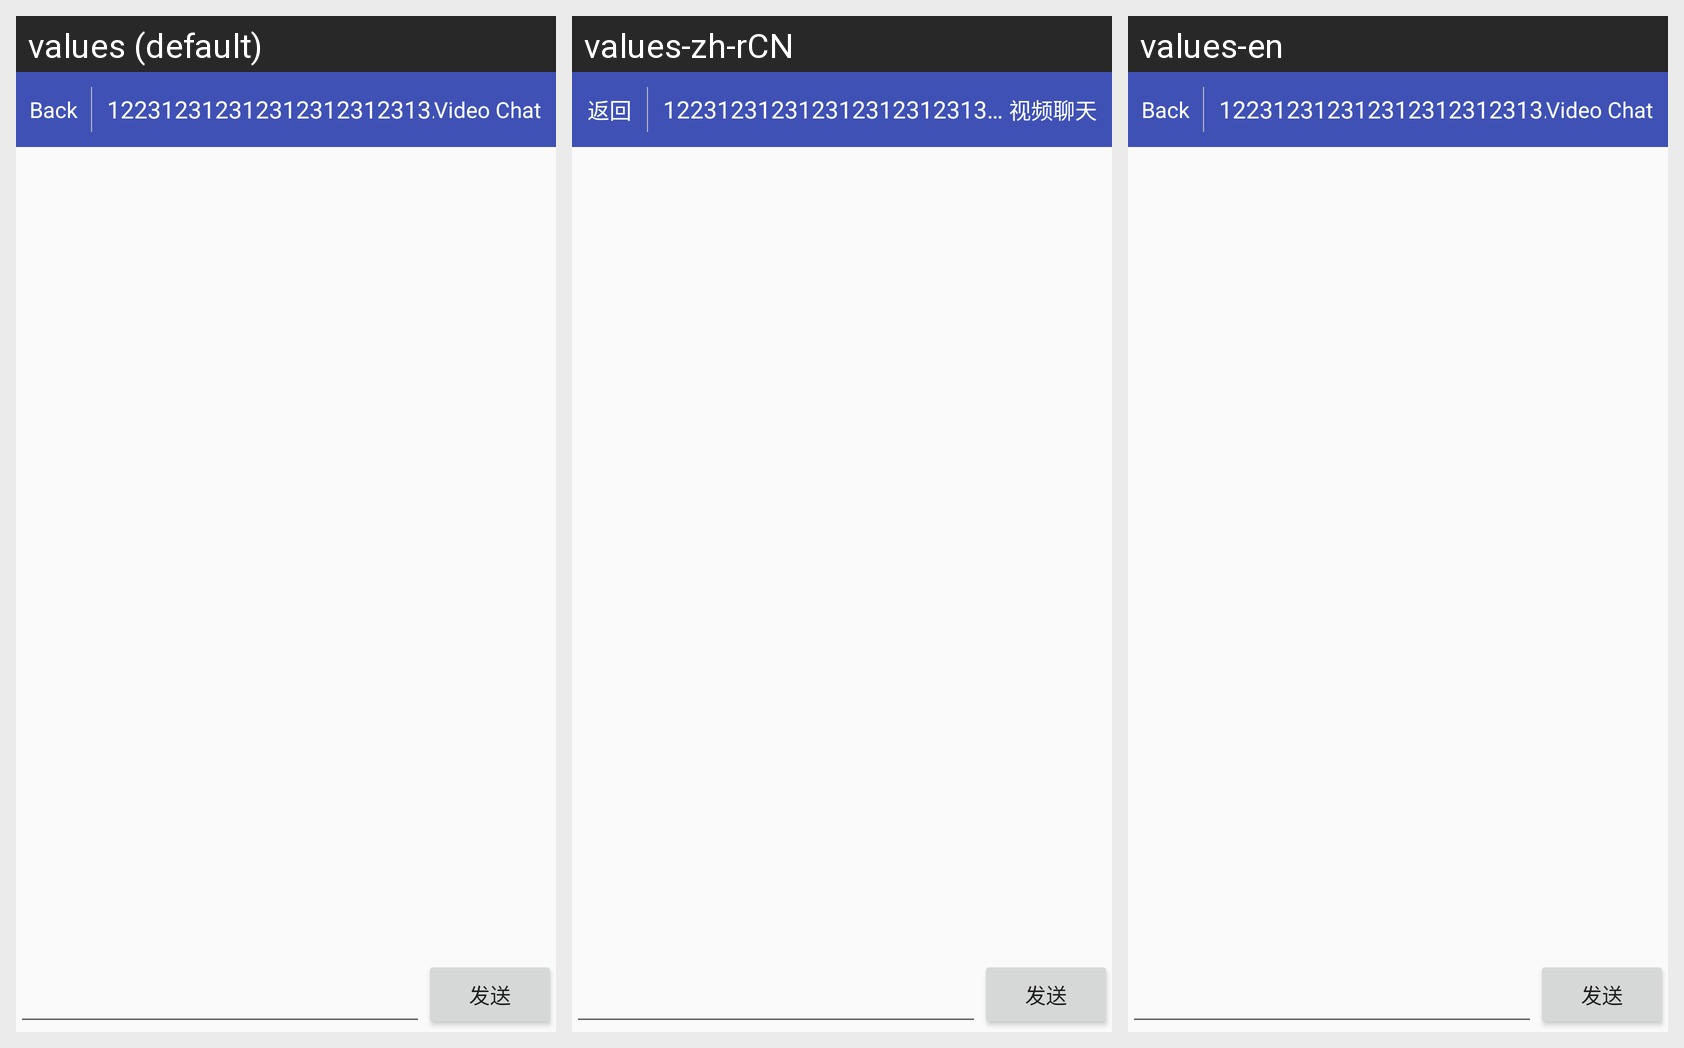

This grid shows one Android layout under several languages. Give, for every string resource on the screen, its name, the default text and each shown locale's text.
Android screen res/layout/activity_chat.xml rendered under 3 locales, left to right: values (default), values-zh-rCN, values-en. Device: Nexus 5 (rendered at 1080×1920; each locale shown at half size, 540×960, under a caption strip naming it); theme AppTheme.
Strings drawn on this screen, with the default value and each locale's value (text and hints the layout hard-codes, and strings that could not be matched under every locale, appear in the picture but are not listed):

back
  values: Back
  values-zh-rCN: 返回
  values-en: Back

video_chat
  values: Video Chat
  values-zh-rCN: 视频聊天
  values-en: Video Chat
